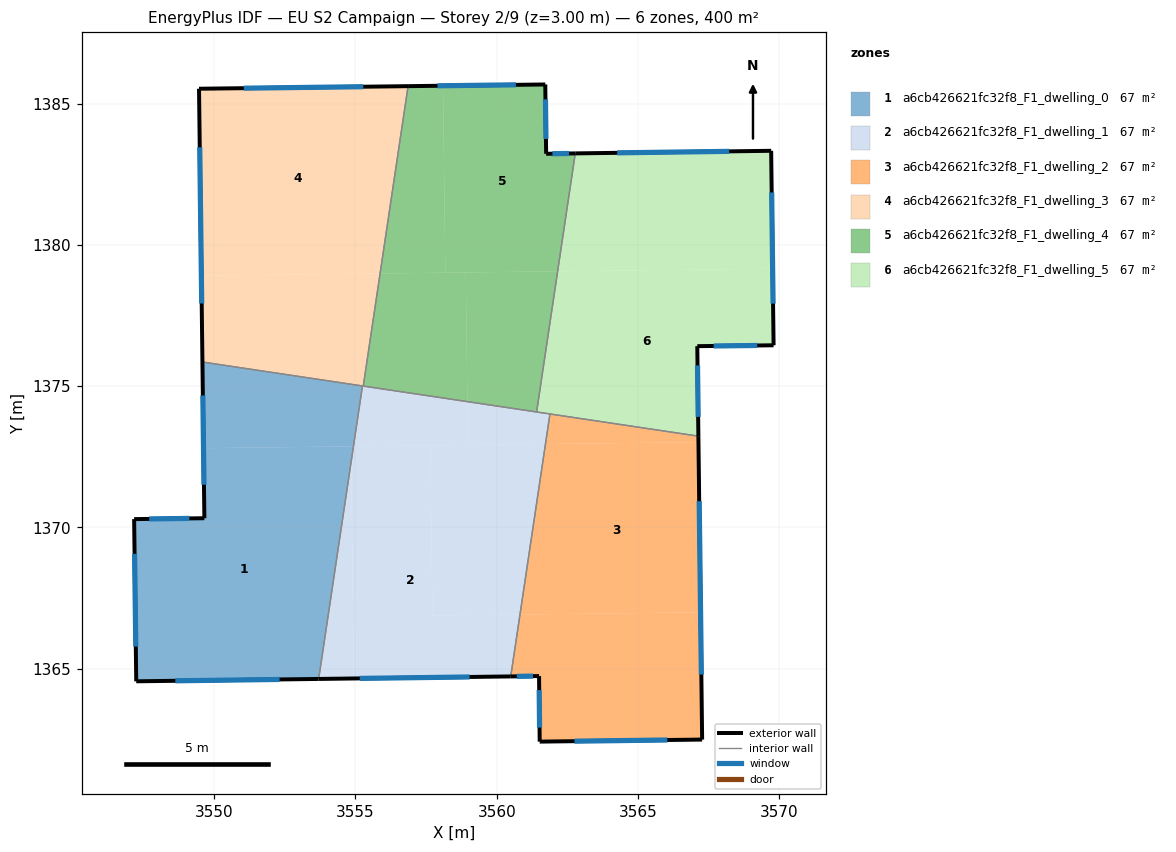
=== STOREY PLAN SPEC (per zone: floor XY polygon, exterior-wall plan segments, windows/doors) ===
zone 1: a6cb426621fc32f8_F1_dwelling_0  (66.6 m²)
  floor: (3554.84, 1372.87) (3554.85, 1372.34) (3553.70, 1364.64) (3547.24, 1364.56) (3547.17, 1370.29) (3549.66, 1370.33) (3549.63, 1372.81)
  floor: (3554.93, 1372.87) (3554.85, 1372.34) (3554.84, 1372.87)
  floor: (3555.25, 1375.01) (3554.93, 1372.87) (3549.63, 1372.81) (3549.59, 1375.85)
  exterior wall: (3549.59, 1375.85) – (3549.66, 1370.33)  [5.5 m]
    window: (3549.60, 1374.67) – (3549.64, 1371.51)  [5.4 m²]
  exterior wall: (3547.24, 1364.56) – (3553.70, 1364.64)  [6.5 m]
    window: (3548.63, 1364.57) – (3552.32, 1364.62)  [6.3 m²]
  exterior wall: (3547.17, 1370.29) – (3547.24, 1364.56)  [5.7 m]
    window: (3547.19, 1369.07) – (3547.23, 1365.79)  [5.6 m²]
  exterior wall: (3549.66, 1370.33) – (3547.17, 1370.29)  [2.5 m]
    window: (3549.12, 1370.32) – (3547.70, 1370.30)  [2.4 m²]
  interior walls: 2
zone 2: a6cb426621fc32f8_F1_dwelling_1  (66.6 m²)
  floor: (3557.65, 1372.90) (3557.72, 1366.88) (3560.82, 1366.92) (3560.50, 1364.73) (3554.94, 1364.66) (3554.85, 1372.34) (3554.93, 1372.87)
  floor: (3554.85, 1372.34) (3554.94, 1364.66) (3553.70, 1364.64)
  floor: (3561.73, 1372.95) (3560.82, 1366.92) (3557.72, 1366.88) (3557.65, 1372.90)
  floor: (3561.88, 1374.02) (3561.73, 1372.95) (3558.98, 1372.92) (3558.96, 1374.45)
  floor: (3558.96, 1374.45) (3558.98, 1372.92) (3554.93, 1372.87) (3555.25, 1375.01)
  exterior wall: (3553.70, 1364.64) – (3560.50, 1364.73)  [6.8 m]
    window: (3555.16, 1364.66) – (3559.04, 1364.71)  [6.7 m²]
  interior walls: 5
zone 3: a6cb426621fc32f8_F1_dwelling_2  (66.6 m²)
  floor: (3567.14, 1373.02) (3567.21, 1367.00) (3560.82, 1366.92) (3561.73, 1372.95)
  floor: (3567.21, 1367.00) (3567.27, 1362.50) (3561.52, 1362.42) (3561.50, 1364.74) (3560.50, 1364.73) (3560.82, 1366.92)
  floor: (3567.14, 1373.23) (3567.14, 1373.02) (3561.73, 1372.95) (3561.88, 1374.02)
  exterior wall: (3567.27, 1362.50) – (3567.14, 1373.23)  [10.7 m]
    window: (3567.24, 1364.79) – (3567.16, 1370.93)  [10.5 m²]
  exterior wall: (3561.52, 1362.42) – (3567.27, 1362.50)  [5.7 m]
    window: (3562.75, 1362.44) – (3566.04, 1362.48)  [5.6 m²]
  exterior wall: (3561.50, 1364.74) – (3561.52, 1362.42)  [2.3 m]
    window: (3561.50, 1364.25) – (3561.52, 1362.92)  [2.3 m²]
  exterior wall: (3560.50, 1364.73) – (3561.50, 1364.74)  [1.0 m]
    window: (3560.71, 1364.73) – (3561.28, 1364.74)  [1.0 m²]
  interior walls: 2
zone 4: a6cb426621fc32f8_F1_dwelling_3  (66.6 m²)
  floor: (3555.87, 1378.99) (3555.28, 1375.00) (3549.59, 1375.85) (3549.55, 1378.91)
  floor: (3556.86, 1385.61) (3555.87, 1378.99) (3549.55, 1378.91) (3549.47, 1385.52)
  exterior wall: (3549.47, 1385.52) – (3549.59, 1375.85)  [9.7 m]
    window: (3549.49, 1383.45) – (3549.56, 1377.93)  [9.5 m²]
  exterior wall: (3556.86, 1385.62) – (3549.47, 1385.52)  [7.4 m]
    window: (3555.28, 1385.60) – (3551.05, 1385.54)  [7.3 m²]
  interior walls: 3
zone 5: a6cb426621fc32f8_F1_dwelling_4  (66.6 m²)
  floor: (3562.16, 1379.06) (3561.41, 1374.09) (3558.96, 1374.45) (3558.91, 1379.02)
  floor: (3561.72, 1385.67) (3561.75, 1383.22) (3562.78, 1383.24) (3562.16, 1379.06) (3558.18, 1379.01) (3558.10, 1385.63)
  floor: (3558.10, 1385.63) (3558.18, 1379.01) (3555.87, 1378.99) (3556.86, 1385.61)
  floor: (3558.91, 1379.02) (3558.96, 1374.45) (3555.28, 1375.00) (3555.87, 1378.99)
  exterior wall: (3561.72, 1385.67) – (3556.86, 1385.62)  [4.9 m]
    window: (3560.68, 1385.66) – (3557.90, 1385.63)  [4.8 m²]
  exterior wall: (3561.75, 1383.22) – (3561.72, 1385.67)  [2.5 m]
    window: (3561.74, 1383.75) – (3561.72, 1385.15)  [2.4 m²]
  exterior wall: (3562.78, 1383.24) – (3561.75, 1383.22)  [1.0 m]
    window: (3562.56, 1383.23) – (3561.97, 1383.22)  [1.0 m²]
  interior walls: 3
zone 6: a6cb426621fc32f8_F1_dwelling_5  (66.6 m²)
  floor: (3569.71, 1383.33) (3569.76, 1379.16) (3562.16, 1379.06) (3562.78, 1383.24)
  floor: (3569.76, 1379.16) (3569.80, 1376.45) (3567.10, 1376.42) (3567.14, 1373.23) (3561.41, 1374.09) (3562.16, 1379.06)
  exterior wall: (3567.14, 1373.23) – (3567.10, 1376.42)  [3.2 m]
    window: (3567.13, 1373.91) – (3567.11, 1375.73)  [3.1 m²]
  exterior wall: (3569.71, 1383.33) – (3562.78, 1383.24)  [6.9 m]
    window: (3568.23, 1383.31) – (3564.26, 1383.26)  [6.8 m²]
  exterior wall: (3569.80, 1376.45) – (3569.71, 1383.33)  [6.9 m]
    window: (3569.78, 1377.92) – (3569.73, 1381.85)  [6.7 m²]
  exterior wall: (3567.10, 1376.42) – (3569.80, 1376.45)  [2.7 m]
    window: (3567.68, 1376.42) – (3569.22, 1376.44)  [2.6 m²]
  interior walls: 3

=== DERIVED (storey summary) ===
Building: EU S2 Campaign
Storey: 2 of 9  (floor level z = 3.00 m)
Storey gross floor area: 399.9 m²
Zones on this storey: 6
  - a6cb426621fc32f8_F1_dwelling_0: floor 66.6 m²; exterior wall 20.2 m (60.6 m²); 4 window(s) 19.8 m²; WWR 32.7%
  - a6cb426621fc32f8_F1_dwelling_1: floor 66.6 m²; exterior wall 6.8 m (20.4 m²); 1 window(s) 6.7 m²; WWR 32.7%
  - a6cb426621fc32f8_F1_dwelling_2: floor 66.6 m²; exterior wall 19.8 m (59.4 m²); 4 window(s) 19.4 m²; WWR 32.7%
  - a6cb426621fc32f8_F1_dwelling_3: floor 66.6 m²; exterior wall 17.1 m (51.2 m²); 2 window(s) 16.7 m²; WWR 32.7%
  - a6cb426621fc32f8_F1_dwelling_4: floor 66.6 m²; exterior wall 8.3 m (25.0 m²); 3 window(s) 8.2 m²; WWR 32.7%
  - a6cb426621fc32f8_F1_dwelling_5: floor 66.6 m²; exterior wall 19.7 m (59.1 m²); 4 window(s) 19.3 m²; WWR 32.7%
Zone adjacency (shared interzone walls):
  - a6cb426621fc32f8_F1_dwelling_0 ↔ a6cb426621fc32f8_F1_dwelling_1
  - a6cb426621fc32f8_F1_dwelling_0 ↔ a6cb426621fc32f8_F1_dwelling_3
  - a6cb426621fc32f8_F1_dwelling_1 ↔ a6cb426621fc32f8_F1_dwelling_2
  - a6cb426621fc32f8_F1_dwelling_1 ↔ a6cb426621fc32f8_F1_dwelling_3
  - a6cb426621fc32f8_F1_dwelling_1 ↔ a6cb426621fc32f8_F1_dwelling_4
  - a6cb426621fc32f8_F1_dwelling_1 ↔ a6cb426621fc32f8_F1_dwelling_5
  - a6cb426621fc32f8_F1_dwelling_2 ↔ a6cb426621fc32f8_F1_dwelling_5
  - a6cb426621fc32f8_F1_dwelling_3 ↔ a6cb426621fc32f8_F1_dwelling_4
  - a6cb426621fc32f8_F1_dwelling_4 ↔ a6cb426621fc32f8_F1_dwelling_5